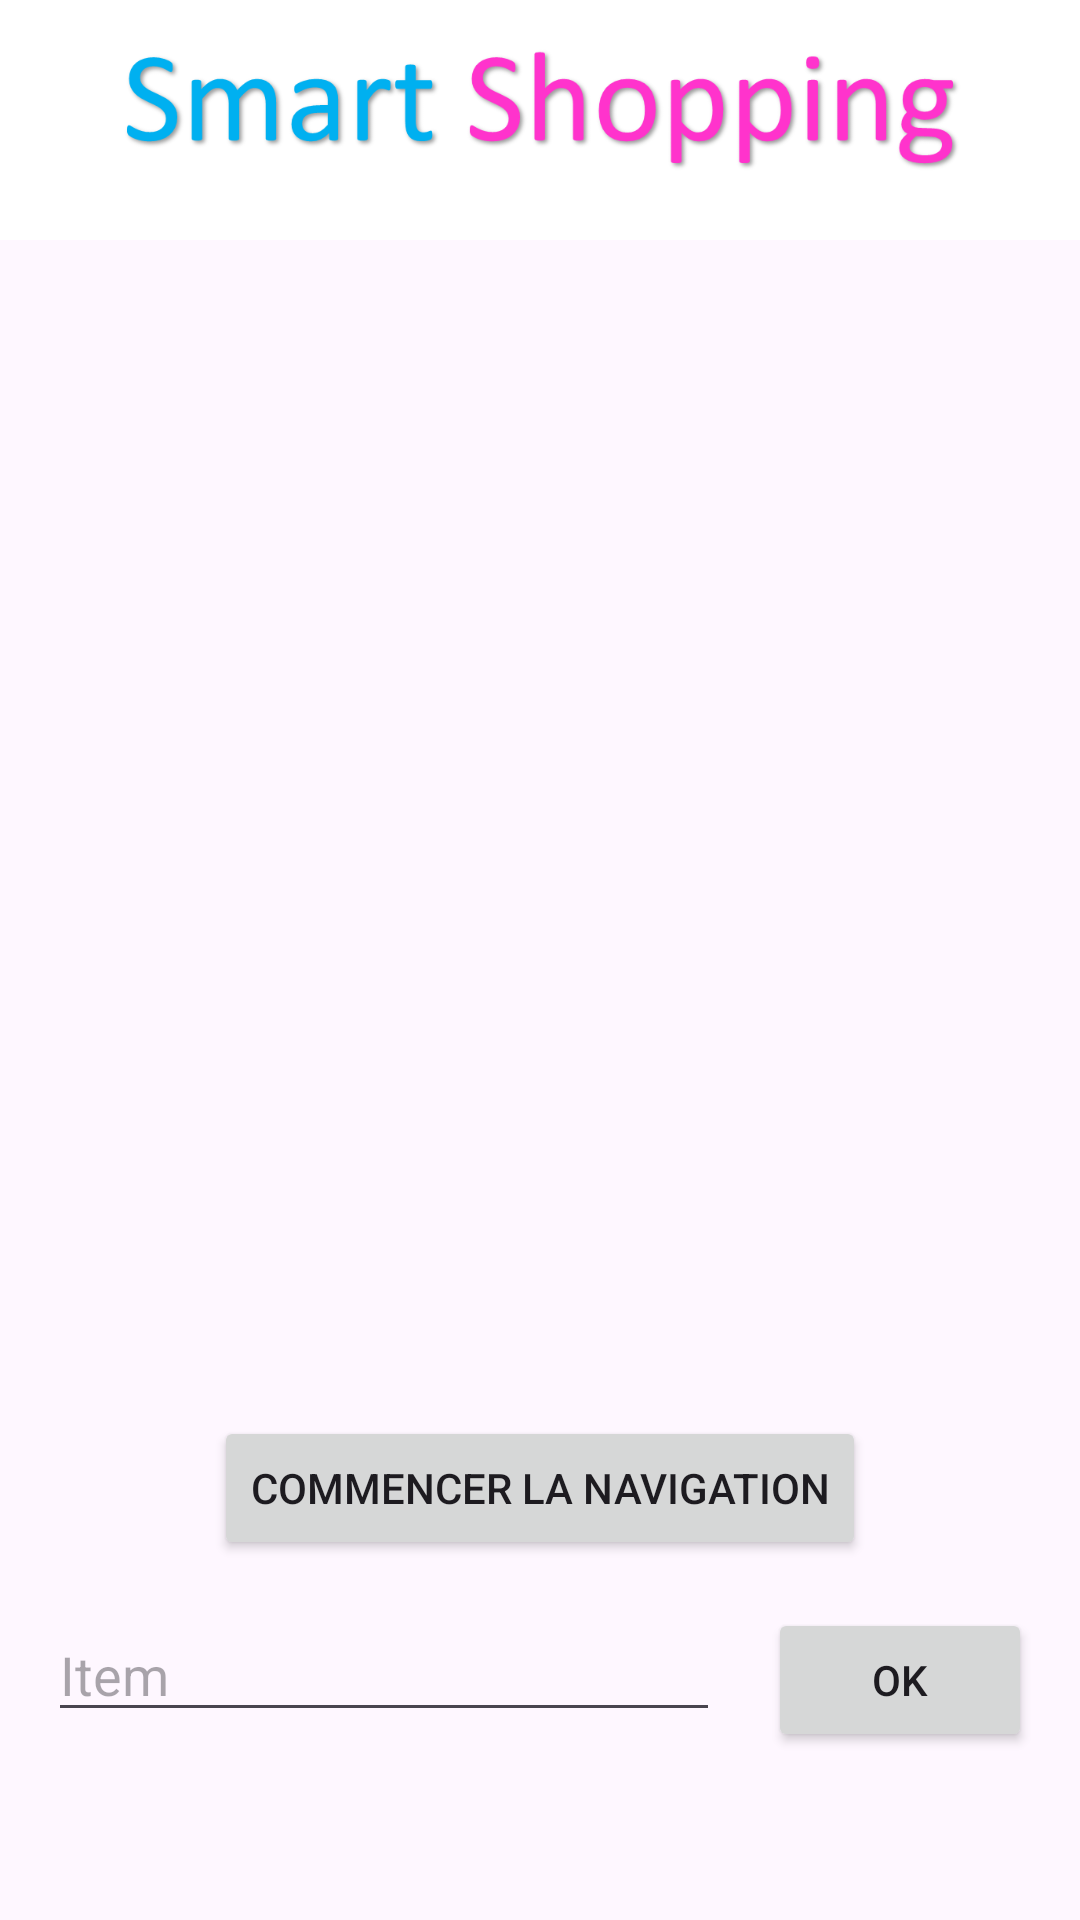

Write the Android layout XML for this screen, with the resource values it uses.
<!-- AndroidManifest.xml: application theme Theme.Projet_PMR -->
<!-- res/layout/activity_show_list.xml -->
<?xml version="1.0" encoding="utf-8"?>
<androidx.constraintlayout.widget.ConstraintLayout xmlns:android="http://schemas.android.com/apk/res/android"
    xmlns:app="http://schemas.android.com/apk/res-auto"
    xmlns:tools="http://schemas.android.com/tools"
    android:layout_width="match_parent"
    android:layout_height="match_parent"
    android:orientation="vertical">


    <androidx.recyclerview.widget.RecyclerView
        android:id="@+id/recyclerView"
        android:layout_width="match_parent"
        android:layout_height="wrap_content"
        android:layout_marginTop="96dp"
        app:layout_constraintEnd_toEndOf="parent"
        app:layout_constraintStart_toStartOf="parent"
        app:layout_constraintTop_toTopOf="parent" />

    <LinearLayout
        android:id="@+id/linearLayout2"
        android:layout_width="match_parent"
        android:layout_height="wrap_content"
        android:layout_marginBottom="40dp"
        android:orientation="horizontal"
        android:padding="16dp"
        app:layout_constraintBottom_toBottomOf="parent"
        tools:layout_editor_absoluteX="0dp">

        <EditText
            android:id="@+id/editTextItem"
            android:layout_width="0dp"
            android:layout_height="wrap_content"
            android:layout_weight="1"
            android:hint="Item"
            android:inputType="text" />

        <Button
            android:id="@+id/buttonAddItem"
            android:layout_width="wrap_content"
            android:layout_height="wrap_content"
            android:layout_marginStart="16dp"
            android:text="OK" />

    </LinearLayout>

    <include layout="@layout/top_layout"/>

    <Button
        android:id="@+id/startNavigation"
        android:layout_width="wrap_content"
        android:layout_height="wrap_content"
        android:text="Commencer la navigation"
        app:layout_constraintBottom_toTopOf="@+id/linearLayout2"
        app:layout_constraintEnd_toEndOf="parent"
        app:layout_constraintStart_toStartOf="parent"
        app:layout_constraintVertical_bias="0.878" />

</androidx.constraintlayout.widget.ConstraintLayout>
<!-- res/layout/top_layout.xml (included above) -->
<FrameLayout xmlns:android="http://schemas.android.com/apk/res/android"
    xmlns:tools="http://schemas.android.com/tools"
    android:layout_width="match_parent"
    android:layout_height="wrap_content"
    xmlns:app="http://schemas.android.com/apk/res-auto"
    android:background="@color/white">

    <ImageView android:layout_width="wrap_content"
        android:layout_height="80dp"
        app:srcCompat="@drawable/smart_shopping" />

</FrameLayout>
<!-- resources referenced by this layout -->
<resources>
  <color name="white">#FFFFFFFF</color>
  <!-- drawable smart_shopping: png bitmap (drawable, 48187 bytes) -->
  <style name="Theme.Projet_PMR" parent="Base.Theme.Projet_PMR" />
  <style name="Base.Theme.Projet_PMR" parent="Theme.Material3.DayNight.NoActionBar">
          
          
      </style>
</resources>
